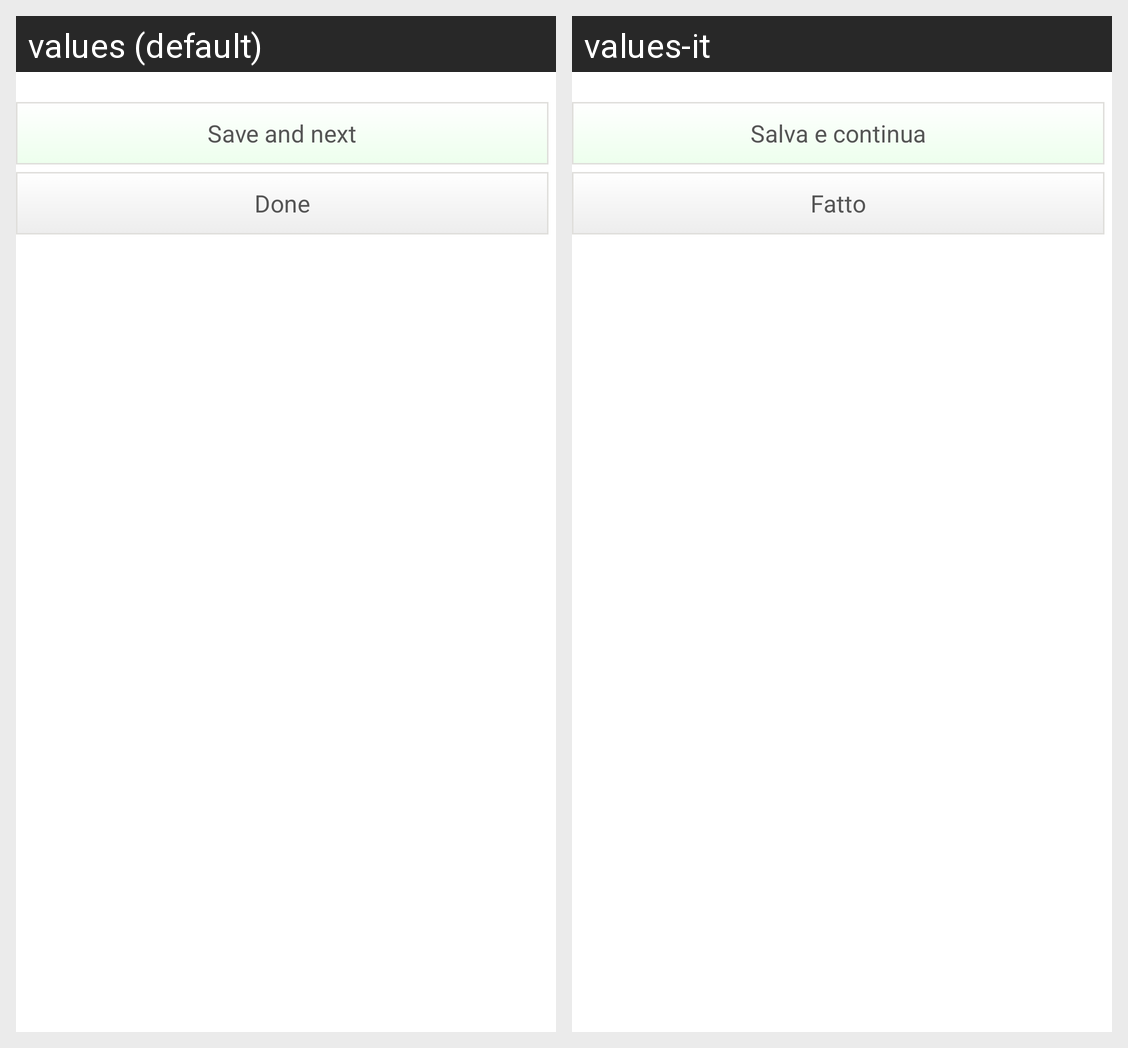

The same Android screen rendered under two of its app's locales, left to right. List the strings drawn on it with the default value and each locale's translation.
Android screen res/layout/layout_save_cancel_buttons.xml rendered under 2 locales, left to right: values (default), values-it. Device: Nexus 5 (rendered at 1080×1920; each locale shown at half size, 540×960, under a caption strip naming it); theme Theme.MyTeamManager.
Strings drawn on this screen, with the default value and each locale's value (text and hints the layout hard-codes, and strings that could not be matched under every locale, appear in the picture but are not listed):

save_and_next
  values: Save and next
  values-it: Salva e continua

done
  values: Done
  values-it: Fatto
